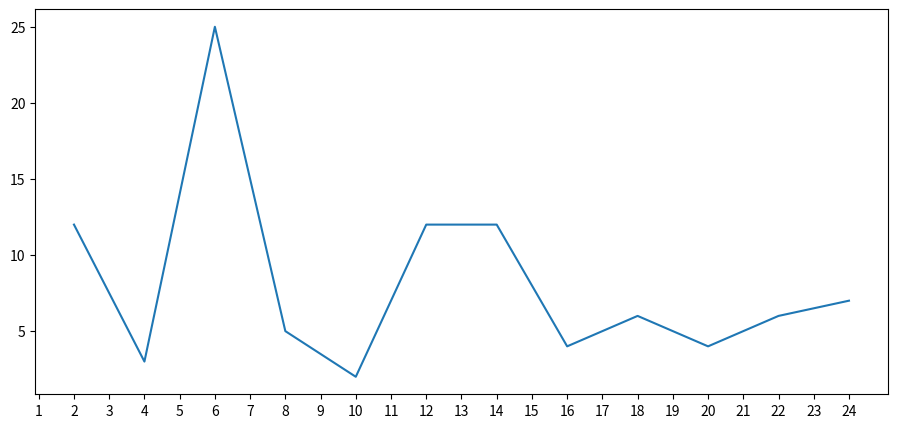

Generate this figure with matplotlib:
#!/usr/bin/env python
# encoding: utf-8
'''
[redacted]
@license: (C) Copyright 2013-2017, Node Supply Chain Manager Corporation Limited.
@contact: [email redacted]
@software: pycharm 
@file: matp_1.py
@time: 2019/12/11 9:24
@desc:
'''

'''
matplotlib 主要是数据的可视化图标 ,x轴和y轴的数据一定是一对一的  ,只需要选择相应的x轴的数据和y轴的数据 
使用方法即可 
'''
# demo 1
# 每隔两个小时的气温,展示在图形上
from matplotlib import pyplot as plt
import numpy as np

y = [12,3,25,5,2,12,12,4,6,4,6,7]           # 随机的气温值
x = np.arange(2,26,2)
print(x)

plt.figure(figsize=(11,5),dpi=80)           #设置图片的大小

#绘图
plt.plot(x,y)                               #默认matplotlib设置的x轴和y轴

#手动设置x轴,来调整x轴的密集度 , xticks 设置x轴的密集度  yticks 设置y轴的密集度
# plt.xticks(x)
plt.xticks(range(1,25))       #设置x轴的设置

#保存
# plt.savefig('./new_mat.png')
plt.savefig('./new_mat.svg')    #也可以使用矢量图的方式保存 .svg 的方式,放大不会失真
#展示图片
plt.show()



